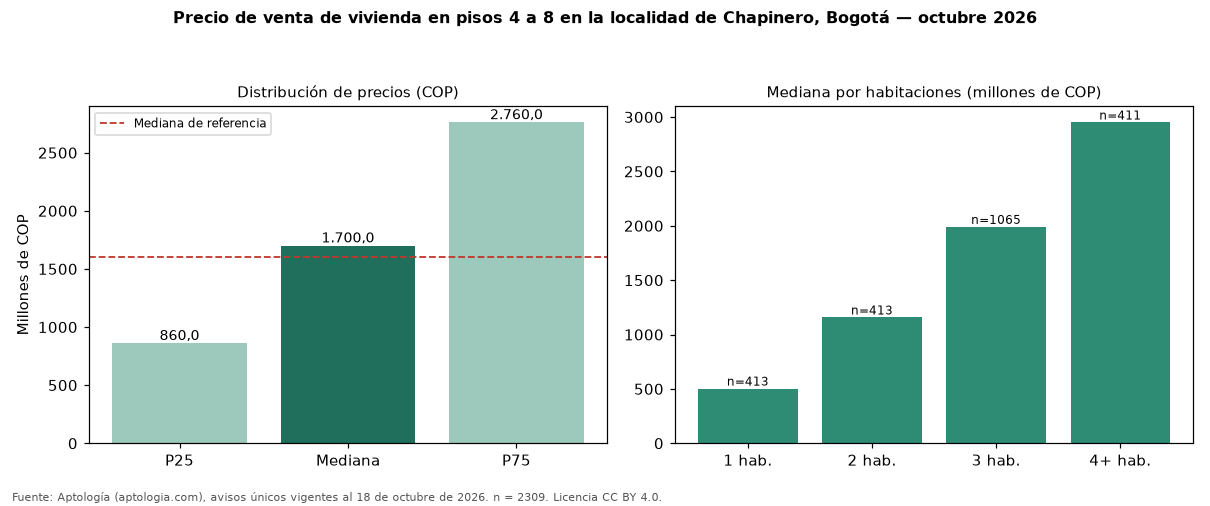

Values plotted in this chart, from the file beside it:
seccion, metrica, valor_cop, n
precio, p25, 860000000, 2309
precio, mediana, 1700000000, 2309
precio, p75, 2760000000, 2309
cop_por_m2, p25, 7997579, 2309
cop_por_m2, mediana, 9738791, 2309
cop_por_m2, p75, 12101756, 2309
area, area_mediana_m2, 180.0, 2309
habitaciones, 1, 503140000, 413
habitaciones, 2, 1157100000, 413
habitaciones, 3, 1990000000, 1065
habitaciones, 4+, 2950000000, 411
administracion, mediana, 1591500, 2090
estrato, moda, 6, 
parqueadero, porcentaje_con_parqueadero, 92.6, 2309
referencia, mediana_referencia, 1600000000, 6938
referencia, mediana_cop_por_m2_referencia, 9159953, 6938
